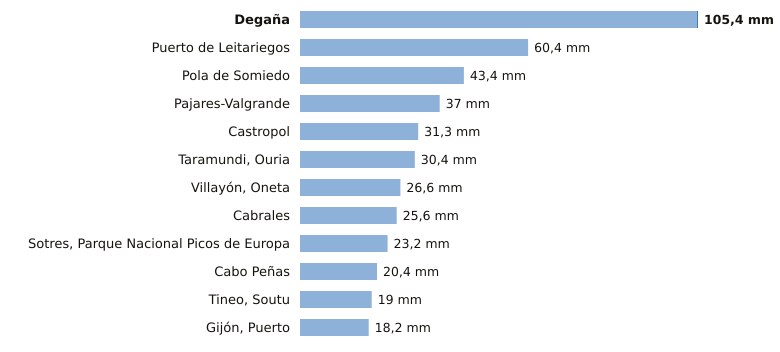

The data file committed next to this chart (first rows):
estacion, provincia, indicativo, mm_6_dias_anteriores, mm_hoy, mm_7_dias, horas_de_hoy
Degaña, Asturias, 1302F, 105.2, 0.2, 105.4, 11
Puerto de Leitariegos, Asturias, 1542, 60.4, 0.0, 60.4, 12
Pola de Somiedo, Asturias, 1276F, 43.4, 0.0, 43.4, 12
Pajares-Valgrande, Asturias, 1221D, 37.0, 0.0, 37.0, 12
Castropol, Asturias, 1331A, 31.3, 0.0, 31.3, 12
Taramundi, Ouria, Asturias, 1341B, 30.4, 0.0, 30.4, 11
Villayón, Oneta, Asturias, 1327A, 26.6, 0.0, 26.6, 12
Cabrales, Asturias, 1179B, 25.6, 0.0, 25.6, 12
Sotres, Parque Nacional Picos de Europa, Asturias, 1178R, 23.2, 0.0, 23.2, 12
Cabo Peñas, Asturias, 1210X, 20.4, 0.0, 20.4, 12
Tineo, Soutu, Asturias, 1272B, 19.0, 0.0, 19.0, 12
Gijón, Puerto, Asturias, 1208H, 18.2, 0.0, 18.2, 12
